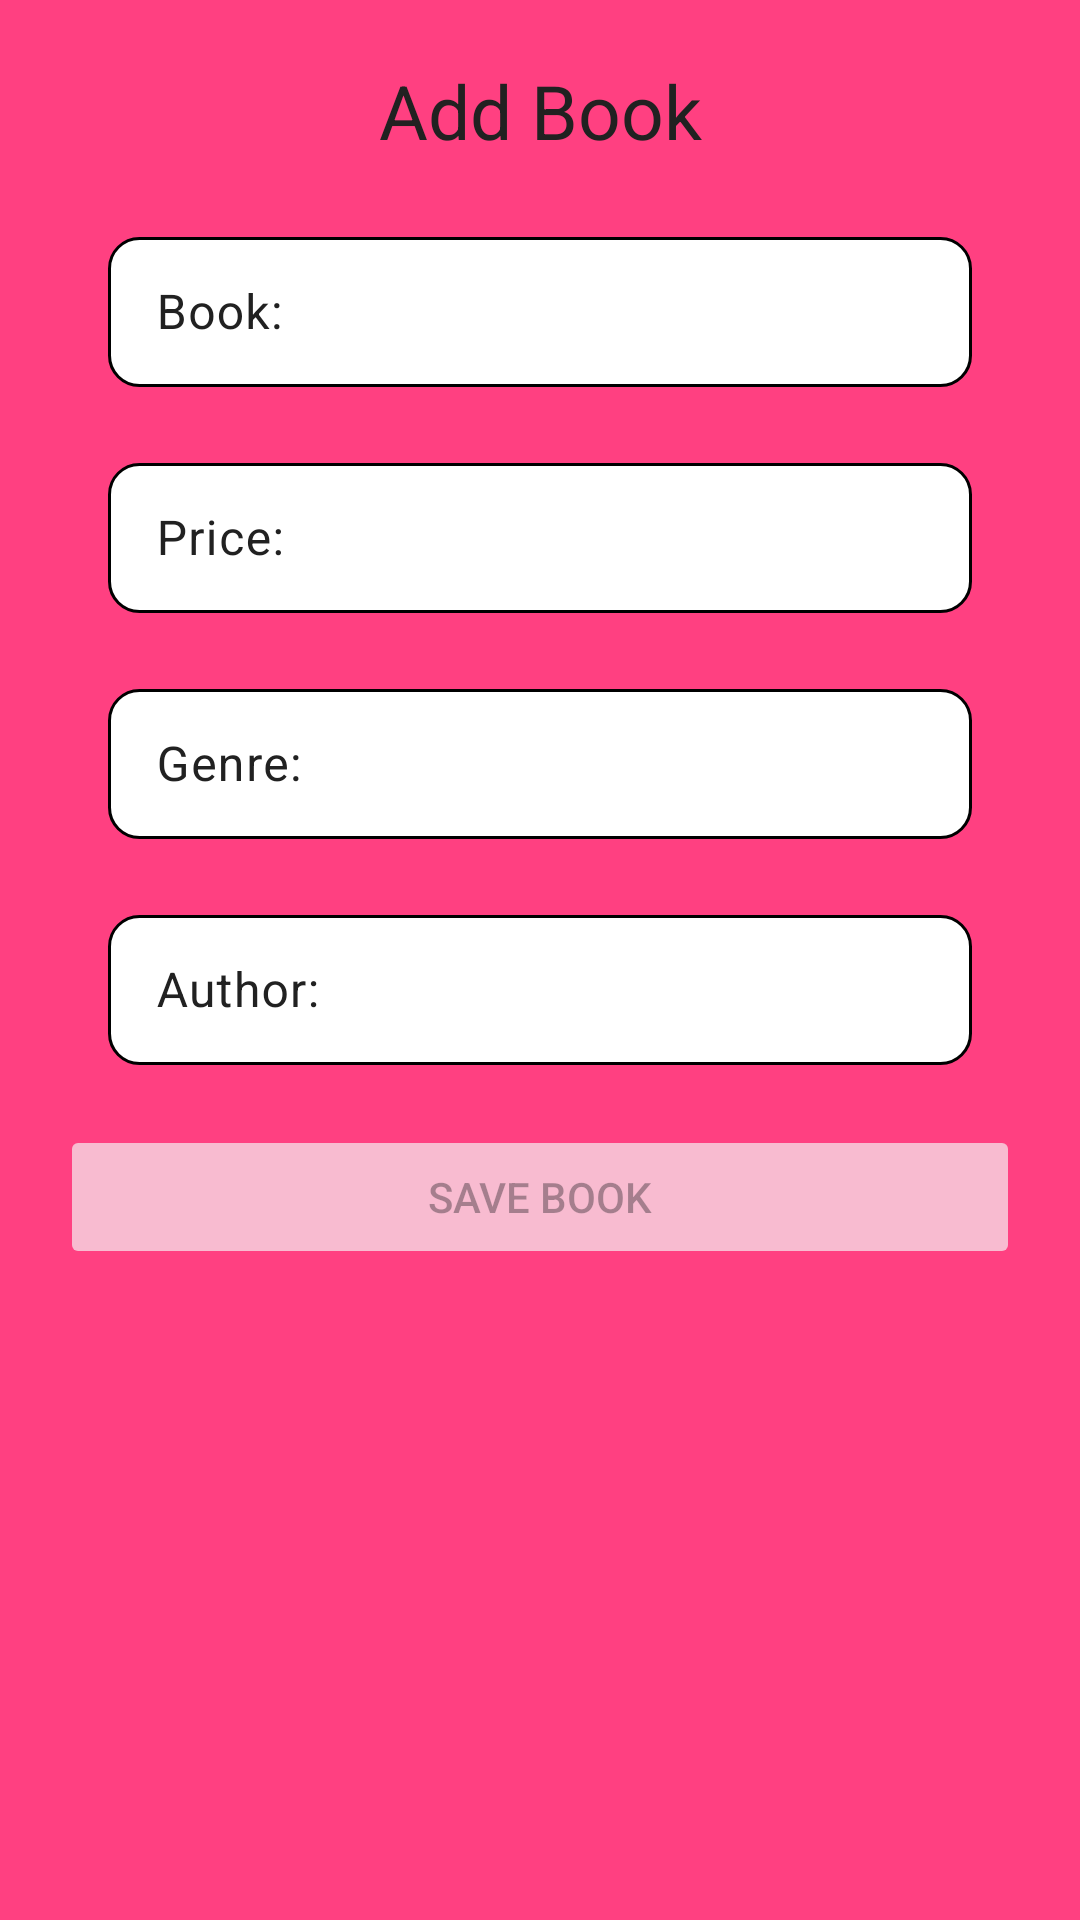

Here is an Android app screen rendered from its layout file. Give the layout XML and the strings, colors and styles it references.
<!-- AndroidManifest.xml: application theme Theme.Bd_app -->
<!-- res/layout/fragment_add_book.xml -->
<?xml version="1.0" encoding="utf-8"?>
<layout xmlns:android="http://schemas.android.com/apk/res/android"
    xmlns:tools="http://schemas.android.com/tools"
    xmlns:app="http://schemas.android.com/apk/res-auto"
    tools:context=".view.fragment.AddBookFragment">

    <androidx.constraintlayout.widget.ConstraintLayout
        android:layout_width="match_parent"
        android:layout_height="match_parent"
        android:background="@color/background"
        android:padding="20dp">

        <TextView
            android:id="@+id/textViewAddItem"
            android:layout_width="wrap_content"
            android:layout_height="wrap_content"
            android:text="@string/addBookTitle"
            android:textSize="25sp"
            android:textColor="@color/primaryText"
            app:layout_constraintTop_toTopOf="parent"
            app:layout_constraintStart_toStartOf="parent"
            app:layout_constraintEnd_toEndOf="parent"/>

        <com.google.android.material.textfield.TextInputLayout
            android:id="@+id/inputLayoutName"
            android:layout_width="0dp"
            android:layout_height="wrap_content"
            android:layout_marginStart="16dp"
            android:layout_marginEnd="16dp"
            android:layout_marginTop="20dp"
            android:textColorHint="@color/primaryText"
            app:layout_constraintTop_toBottomOf="@+id/textViewAddItem"
            app:layout_constraintStart_toStartOf="parent"
            app:layout_constraintEnd_toEndOf="parent"
            app:hintTextAppearance="@style/TextAppearance.MaterialComponents.Caption"
            android:hint="@string/bookName">

            <com.google.android.material.textfield.TextInputEditText
                android:id="@+id/editTextBookName"
                android:layout_width="match_parent"
                android:layout_height="50dp"
                android:background="@drawable/text_view"
                android:textColor="@color/primaryText"
                android:ems="10"
                android:inputType="text"
                android:text=""/>

        </com.google.android.material.textfield.TextInputLayout>


        <com.google.android.material.textfield.TextInputLayout
            android:id="@+id/inputLayoutPrice"
            android:layout_width="0dp"
            android:layout_height="wrap_content"
            android:layout_marginStart="16dp"
            android:layout_marginEnd="16dp"
            android:layout_marginTop="20dp"
            android:textColorHint="@color/primaryText"
            app:layout_constraintTop_toBottomOf="@+id/inputLayoutName"
            app:layout_constraintStart_toStartOf="parent"
            app:layout_constraintEnd_toEndOf="parent"
            app:hintTextAppearance="@style/TextAppearance.MaterialComponents.Caption"
            android:hint="@string/bookPrice">

            <com.google.android.material.textfield.TextInputEditText
                android:id="@+id/editTextBookPrice"
                android:layout_width="match_parent"
                android:layout_height="50dp"
                android:background="@drawable/text_view"
                android:textColor="@color/primaryText"
                android:ems="10"
                android:inputType="number"
                android:text=""/>

        </com.google.android.material.textfield.TextInputLayout>

        <com.google.android.material.textfield.TextInputLayout
            android:id="@+id/inputLayoutGenre"
            android:layout_width="0dp"
            android:layout_height="wrap_content"
            android:layout_marginStart="16dp"
            android:layout_marginEnd="16dp"
            android:layout_marginTop="20dp"
            android:textColorHint="@color/primaryText"
            app:layout_constraintTop_toBottomOf="@+id/inputLayoutPrice"
            app:layout_constraintStart_toStartOf="parent"
            app:layout_constraintEnd_toEndOf="parent"
            app:hintTextAppearance="@style/TextAppearance.MaterialComponents.Caption"
            android:hint="@string/bookGenre">

            <com.google.android.material.textfield.TextInputEditText
                android:id="@+id/editTextBookGenre"
                android:layout_width="match_parent"
                android:layout_height="50dp"
                android:background="@drawable/text_view"
                android:textColor="@color/primaryText"
                android:ems="10"
                android:inputType="text"
                android:text=""/>

        </com.google.android.material.textfield.TextInputLayout>

        <com.google.android.material.textfield.TextInputLayout
            android:id="@+id/inputLayoutAuthor"
            android:layout_width="0dp"
            android:layout_height="wrap_content"
            android:layout_marginStart="16dp"
            android:layout_marginEnd="16dp"
            android:layout_marginTop="20dp"
            android:textColorHint="@color/primaryText"
            app:layout_constraintTop_toBottomOf="@+id/inputLayoutGenre"
            app:layout_constraintStart_toStartOf="parent"
            app:layout_constraintEnd_toEndOf="parent"
            app:hintTextAppearance="@style/TextAppearance.MaterialComponents.Caption"
            android:hint="@string/bookAuthor">

            <com.google.android.material.textfield.TextInputEditText
                android:id="@+id/editTextBookAuthor"
                android:layout_width="match_parent"
                android:layout_height="50dp"
                android:background="@drawable/text_view"
                android:textColor="@color/primaryText"
                android:ems="10"
                android:inputType="text"
                android:text=""/>
        </com.google.android.material.textfield.TextInputLayout>

        <Button
            android:id="@+id/buttonSaveBook"
            android:layout_width="match_parent"
            android:layout_height="wrap_content"
            android:layout_marginTop="20dp"
            android:backgroundTint="@color/buttonColor"
            android:text="@string/saveBook"
            android:enabled="false"
            app:layout_constraintTop_toBottomOf="@+id/inputLayoutAuthor"
            app:layout_constraintStart_toStartOf="parent"
            app:layout_constraintEnd_toEndOf="parent"
            />
    </androidx.constraintlayout.widget.ConstraintLayout>

</layout>
<!-- resources referenced by this layout -->
<resources>
  <color name="background">#FF4081</color>
  <color name="buttonColor">#F8BBD0</color>
  <color name="primaryText">#212121</color>
  <!-- drawable text_view (drawable) -->
  <?xml version="1.0" encoding="utf-8"?>
  <selector xmlns:android="http://schemas.android.com/apk/res/android">
  
      <item android:state_enabled="true">
          <shape android:shape="rectangle">
              <solid android:color="@color/white"/>
              <corners android:radius="10dp"/>
              <stroke android:color="@color/black" android:width="1dp"/>
          </shape>
      </item>
  
  </selector>
  <string name="addBookTitle">Add Book</string>
  <string name="bookAuthor">Author: </string>
  <string name="bookGenre">Genre: </string>
  <string name="bookName">Book: </string>
  <string name="bookPrice">Price: </string>
  <string name="saveBook">Save Book</string>
  <style name="Theme.Bd_app" parent="Base.Theme.Bd_app" />
  <color name="white">#FFFFFFFF</color>
  <color name="black">#FF000000</color>
  <style name="Base.Theme.Bd_app" parent="Theme.Material3.DayNight.NoActionBar">
          
          
      </style>
</resources>
